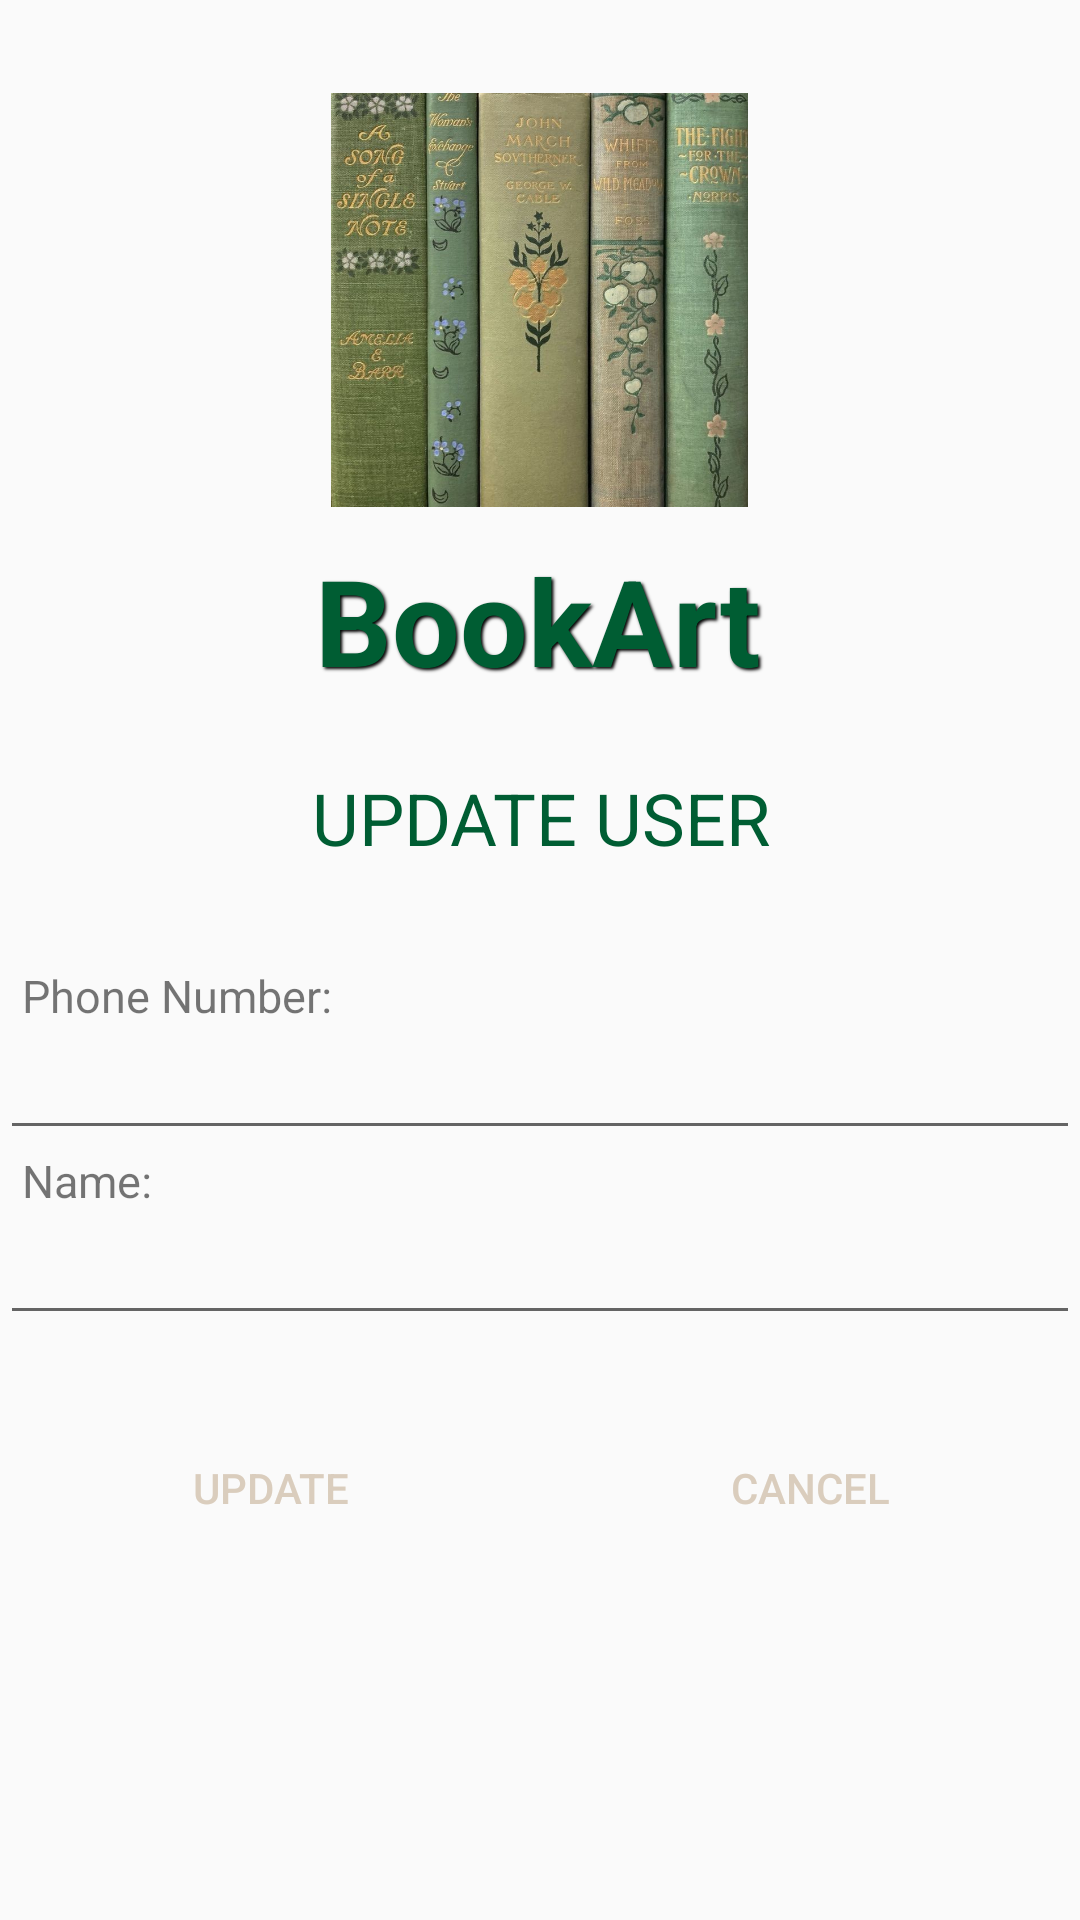

Write the Android layout XML for this screen, with the resource values it uses.
<!-- AndroidManifest.xml: activity theme Theme.AppCompat.Light.DarkActionBar -->
<!-- res/layout/activity_nguoi_dung_detail.xml -->
<?xml version="1.0" encoding="utf-8"?>
<LinearLayout xmlns:android="http://schemas.android.com/apk/res/android"
    xmlns:tools="http://schemas.android.com/tools"
    android:layout_width="match_parent"
    android:layout_height="match_parent"
    xmlns:app="http://schemas.android.com/apk/res-auto"
    android:orientation="vertical"

    android:background="@drawable/basic"
    tools:context="com.example.asm_dam.Activity.NguoiDungDetailActivity">
    <ImageView
        android:id="@+id/img"
        android:layout_width="139dp"
        android:layout_height="160dp"
        android:layout_marginTop="20dp"
        android:layout_gravity="center_horizontal"
        android:src="@drawable/newbok1" />

    <TextView

        android:layout_width="150dp"
        android:layout_height="wrap_content"
        android:layout_centerHorizontal="true"
        android:textColor="#005D33"
        android:textSize="40sp"

        android:text="BookArt"
        android:layout_gravity="center"
        android:layout_marginBottom="20dp"
        android:shadowColor="#000000"
        android:shadowDx="2"
        android:shadowDy="2"
        android:layout_below="@+id/img"
        android:shadowRadius="2"
        android:textStyle="bold"
        />
    <TextView
        android:id="@+id/text"
        android:layout_width="352dp"
        android:layout_height="wrap_content"
        android:layout_alignParentTop="true"
        android:layout_centerHorizontal="true"
        android:layout_gravity="center_horizontal"
        android:paddingTop="3dp"
        android:paddingBottom="3dp"
        android:text="UPDATE USER"
        android:textAlignment="center"
        android:textColor="#005D33"
        android:textSize="24sp" />

    <TextView
        android:layout_width="match_parent"
        android:layout_height="wrap_content"
        android:text="  Phone Number:"
        android:textSize="15sp"
        android:layout_marginTop="30dp"

        />
    <EditText
        android:id="@+id/edPhone"
        android:layout_width="match_parent"
        android:layout_height="wrap_content"
        />
    <TextView
        android:layout_width="match_parent"
        android:layout_height="wrap_content"
        android:text="  Name: "
        android:textSize="15sp"

        />
    <EditText
        android:id="@+id/edFullName"
        android:layout_width="match_parent"
        android:layout_height="wrap_content"
        />
    <LinearLayout
        android:layout_width="match_parent"
        android:layout_height="wrap_content"
        android:orientation="horizontal"
        android:layout_marginTop="20dp"
        android:weightSum="2">

        <Button
            android:id="@+id/btnUpdateUser"
            android:onClick="updateUser"
            android:layout_width="50dp"
            android:layout_height="62dp"
            android:layout_gravity="center"
            android:layout_weight="1"
            android:layout_marginRight="20dp"
            android:layout_marginLeft="20dp"
            android:background="@drawable/duongvien_goctron"

            android:textColor="#DACDBD"
            android:backgroundTint="#6C644C"
            android:text="UPDATE" />
        <Button
            android:id="@+id/btnCancel"
            android:layout_width="50dp"
            android:layout_height="62dp"
            android:layout_gravity="center"
            android:layout_weight="1"
            android:layout_marginRight="20dp"
            android:layout_marginLeft="20dp"
            android:background="@drawable/duongvien_goctron"
            android:textColor="#DACDBD"
            android:backgroundTint="#6C644C"
            android:onClick="Huy"
            android:text="CANCEL" />
    </LinearLayout>

</LinearLayout>
<!-- resources referenced by this layout -->
<resources>
  <!-- drawable newbok1: jpg bitmap (drawable, 113996 bytes) -->
</resources>
